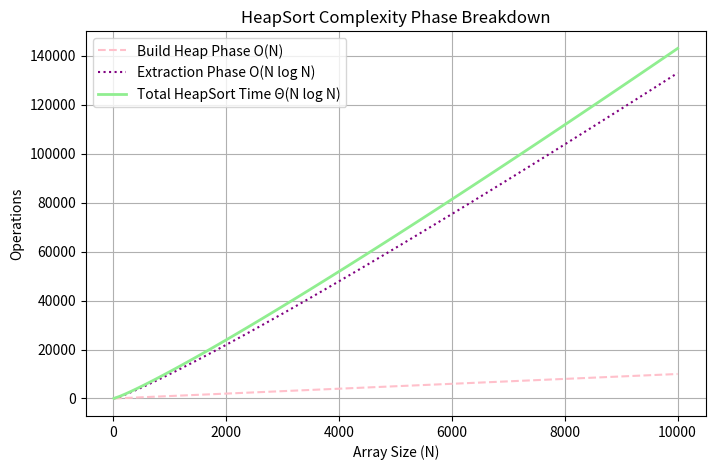

Reproduce this figure in Python.
import matplotlib.pyplot as plt
import numpy as np

n = np.linspace(10, 10000, 100)
build_heap = n
sorting_phase = n * np.log2(n)
total_heapsort = build_heap + sorting_phase

plt.figure(figsize=(8, 5))
plt.plot(n, build_heap, label='Build Heap Phase O(N)', color='pink', linestyle='--')
plt.plot(n, sorting_phase, label='Extraction Phase O(N log N)', color='purple', linestyle=':')
plt.plot(n, total_heapsort, label='Total HeapSort Time Θ(N log N)', color='lightgreen', linewidth=2)

plt.xlabel('Array Size (N)')
plt.ylabel('Operations')
plt.title('HeapSort Complexity Phase Breakdown')
plt.legend()
plt.grid(True)
plt.savefig('heapsort_graph.png')
plt.show()
